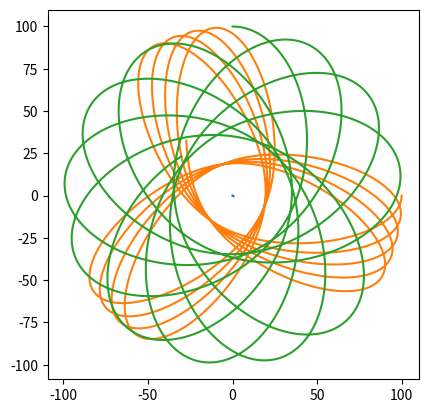

The matplotlib source for this figure:
from abc import ABC, abstractmethod
import numpy as np
from numpy import array as vec
import numpy.linalg
import matplotlib.pyplot as plt
import itertools

MODEL_G = 0.02  # гравитационная постоянная
COLLISION_DISTANCE = 5.0
COLLISION_COEFFICIENT = 50.0
MODEL_DELTA_T = 0.01
TIME_TO_MODEL = 125


# ABC это не алфавит, а AbstractBaseClass. Не даст создать экземпляр, пока не переопределишь все методы-заглушки
class Universe(ABC):
    """Невнятная вселенная, основа всех миров"""

    def __init__(self):
        self.bodies = []

    @abstractmethod
    def gravity_flow_dencity_per_1_1(self, dist):
        """
        Плотность потока гравитационного поля между двумя
        единичными массами на заданном расстоянии
        """
        ...

    def model_step(self):
        """Итерация решения задачи Коши. Конечно не присуща вселенной, но тут на своём месте"""
        for b1, b2 in itertools.product(self.bodies, self.bodies):
            if b1 != b2:
                b1.apply_force(b1.force_induced_by_other(b2))
        for b in self.bodies:
            b.advance()

    def add_body(self, body):
        self.bodies.append(body)


class MaterialPoint:
    """Материальная точка, движущаяся по двумерной плоскости"""

    def __init__(self, universe, mass, position, velocity):
        self.universe = universe
        self.mass = mass
        self.position = position
        self.velocity = velocity
        universe.add_body(self)

        self.ptrace = [self.position.copy()]
        self.vtrace = [self.velocity.copy()]

    def force_induced_by_other(self, other):
        """Сила, с которой другое тело действует на данное"""
        delta_p = other.position - self.position
        distance = numpy.linalg.norm(delta_p)  # Евклидова норма (по теореме Пифагора)
        force_direction = delta_p / distance
        force = force_direction * self.mass * other.mass * \
                self.universe.gravity_flow_dencity_per_1_1(distance)
        return force

    def advance(self):
        """Перемещаем тело, исходя из его скорости"""
        self.position += self.velocity * MODEL_DELTA_T
        self.ptrace.append(self.position.copy())
        self.vtrace.append(self.velocity.copy())

    def apply_force(self, force):
        """Изменяем скорость, исходя из силы, действующей на тело"""
        self.velocity += force * MODEL_DELTA_T / self.mass


class Universe3D(Universe):
    def __init__(self,
                 G,  # гравитационная постоянная
                 k,  # коэффициент при упругом соударении
                 collision_distance  # всё-таки это не точки
                 ):
        super().__init__()
        self.G = G
        self.k = k
        self.collision_distance = collision_distance

    def gravity_flow_dencity_per_1_1(self, dist):
        # будем считать, что отскакивают точки друг от друга резко,
        # но стараться не допускать этого

        if dist > self.collision_distance:
            # Ситуация с обычным потоком поля — просто притяжение
            return self.G / dist
        else:
            # Отталкивание при соударении (притяжение убираем).
            # К гравитации не относится, т.к. имеет скорее электростатическую
            # природу, так что это sort of hack.
            # Никаких конкретных законов не реализует, просто нечто отрицательное =)
            return -self.k / dist


u = Universe3D(MODEL_G, COLLISION_COEFFICIENT, COLLISION_DISTANCE)
# u = Universe3D(MODEL_G, 20, 4)

bodies = [
    MaterialPoint(u, 39000., vec([0., 0.]), vec([0., 0.])),
    MaterialPoint(u, 10., vec([100., 0.]), vec([0., -10.])),
    MaterialPoint(u, 10., vec([0., 100.]), vec([15., 0.]))
]

steps = int(TIME_TO_MODEL / MODEL_DELTA_T)
for stepn in range(steps):
    u.model_step()

plt.gca().set_aspect('equal')

for b in bodies:
    # Вот так понятно
    # t = b.ptrace
    # xs = [p[0] for p in t]
    # ys = [p[1] for p in t]
    # plt.plot(xs, ys)
    # А так — лихо. Кто объяснит? =)
    plt.plot(*tuple(map(list, zip(*b.ptrace))))

plt.show();